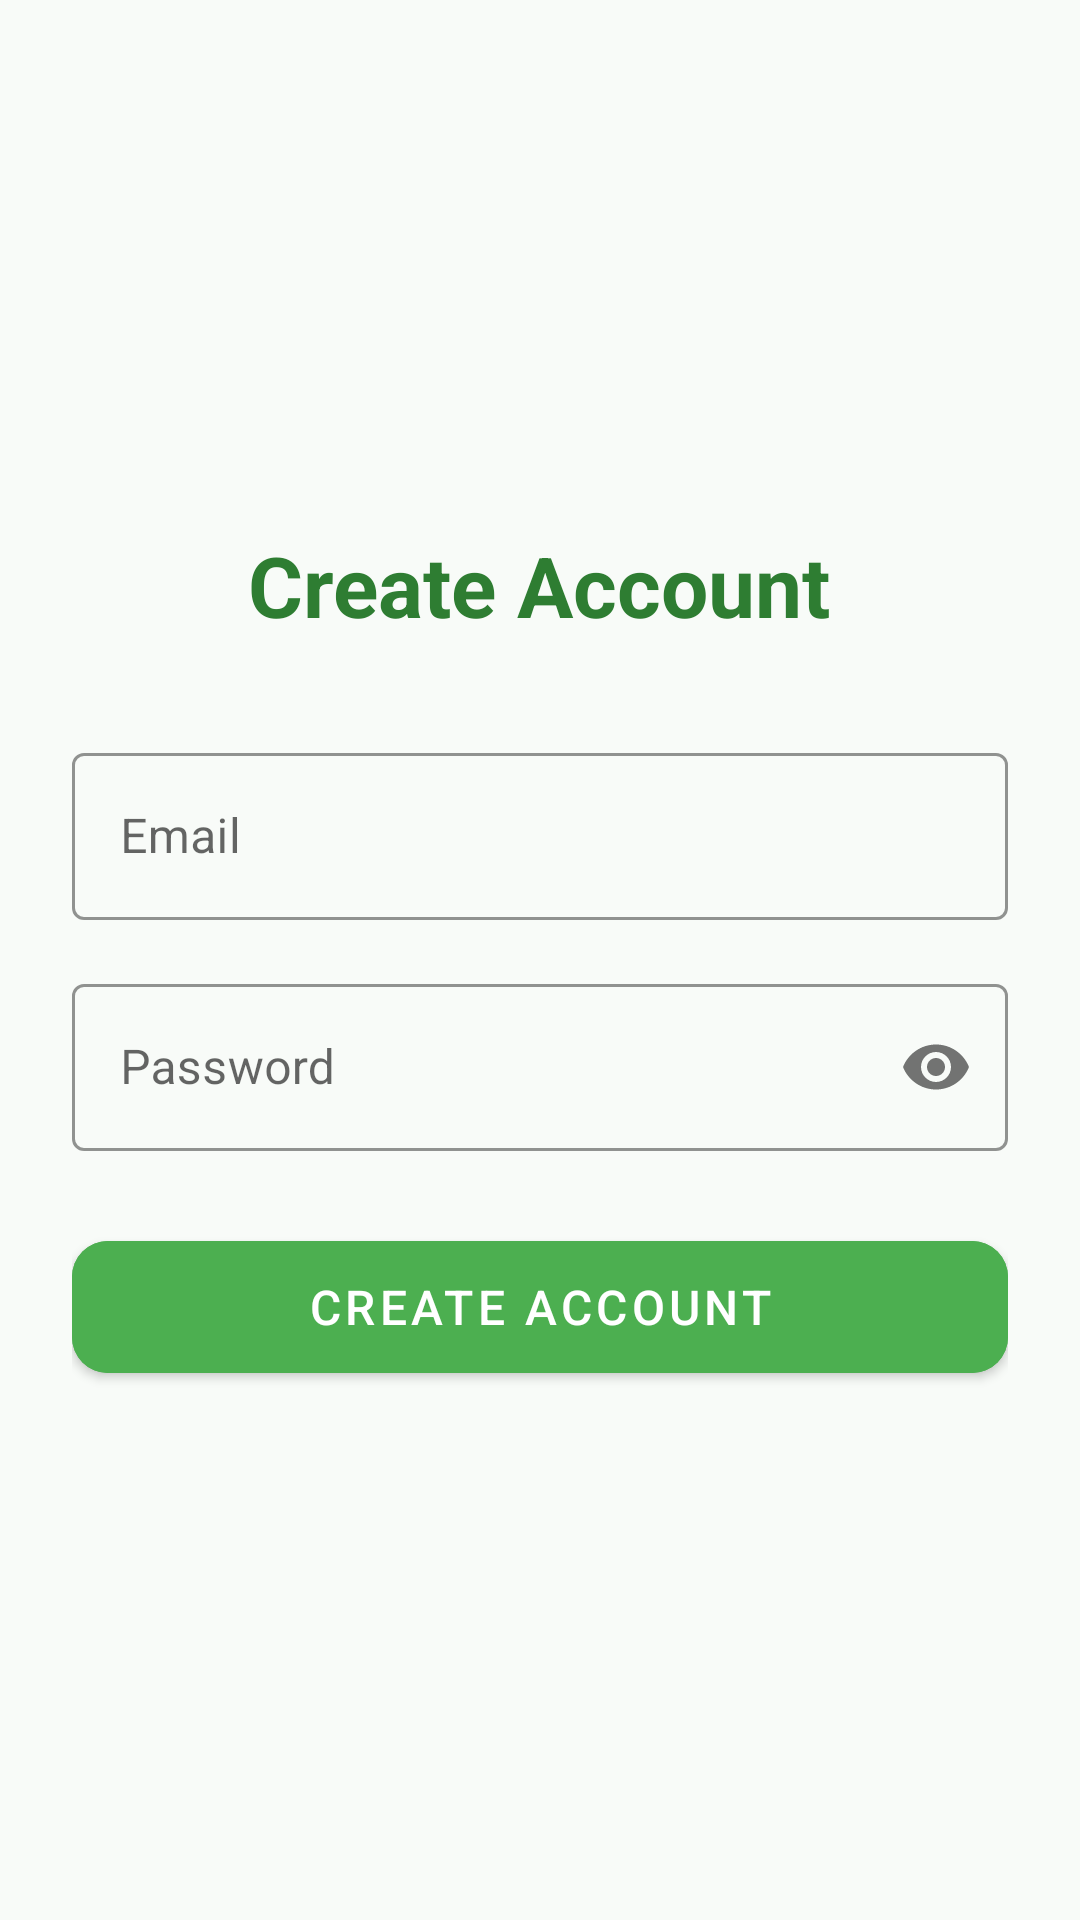

Layout XML and referenced resources for this Android screen:
<!-- AndroidManifest.xml: application theme Theme.FinanceTracker -->
<!-- res/layout/activity_register.xml -->
<?xml version="1.0" encoding="utf-8"?>
<LinearLayout xmlns:android="http://schemas.android.com/apk/res/android"
    xmlns:app="http://schemas.android.com/apk/res-auto"
    android:id="@+id/main_RegisterActivity"
    android:layout_width="match_parent"
    android:layout_height="match_parent"
    android:orientation="vertical"
    android:padding="24dp"
    android:gravity="center"
    android:fitsSystemWindows="true"
    android:background="#F8FBF8">

    <TextView
        android:layout_width="wrap_content"
        android:layout_height="wrap_content"
        android:text="Create Account"
        android:textSize="28sp"
        android:textStyle="bold"
        android:textColor="#2E7D32"
        android:layout_marginBottom="32dp"/>

    <com.google.android.material.textfield.TextInputLayout
        style="@style/Widget.MaterialComponents.TextInputLayout.OutlinedBox"
        android:layout_width="match_parent"
        android:layout_height="wrap_content"
        android:hint="Email"
        app:boxStrokeColor="@color/incomeColor"
        app:hintTextColor="@color/incomeColor"
        android:layout_marginBottom="16dp">

        <com.google.android.material.textfield.TextInputEditText
            android:id="@+id/emailEdT_RegisterActivity"
            android:layout_width="match_parent"
            android:layout_height="wrap_content"
            android:inputType="textEmailAddress"/>
    </com.google.android.material.textfield.TextInputLayout>

    <com.google.android.material.textfield.TextInputLayout
        style="@style/Widget.MaterialComponents.TextInputLayout.OutlinedBox"
        android:layout_width="match_parent"
        android:layout_height="wrap_content"
        android:hint="Password"
        app:passwordToggleEnabled="true"
        app:boxStrokeColor="@color/incomeColor"
        app:hintTextColor="@color/incomeColor"
        android:layout_marginBottom="24dp">

        <com.google.android.material.textfield.TextInputEditText
            android:id="@+id/passwordEdT_RegisterActivity"
            android:layout_width="match_parent"
            android:layout_height="wrap_content"
            android:inputType="textPassword"/>
    </com.google.android.material.textfield.TextInputLayout>

    <com.google.android.material.button.MaterialButton
        android:id="@+id/registerBtn_RegisterActivity"
        android:layout_width="match_parent"
        android:layout_height="56dp"
        android:text="Create Account"
        android:backgroundTint="@color/incomeColor"
        android:textSize="16sp"
        app:cornerRadius="12dp"
        android:elevation="4dp"/>
</LinearLayout>
<!-- resources referenced by this layout -->
<resources>
  <color name="incomeColor">#4CAF50</color>
  <style name="Theme.FinanceTracker" parent="Theme.Material3.DayNight.NoActionBar">
          <item name="colorPrimary">#4CAF50</item>
          <item name="colorPrimaryVariant">#388E3C</item>
          <item name="colorOnPrimary">#FFFFFF</item>
          <item name="android:windowBackground">@color/white</item>
      </style>
  <color name="white">#FFFFFFFF</color>
</resources>
